Labelled photos from "cork_oak_dataset", an image-classification folder in nteno555/bu-rise-research. The possible labels are: healthy, Biscogniauxia, Phytophthora.

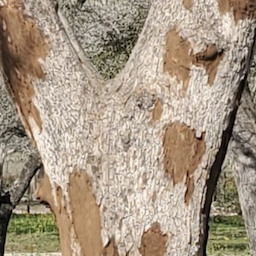
Label: Biscogniauxia

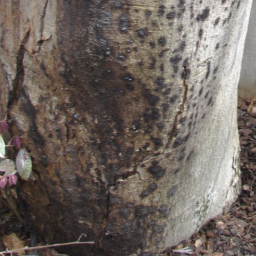
Label: Phytophthora

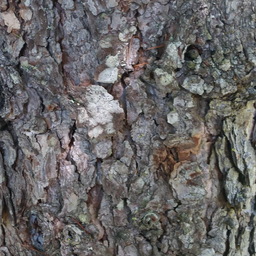
Label: healthy

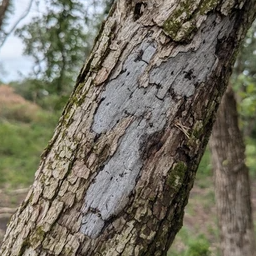
Label: Biscogniauxia

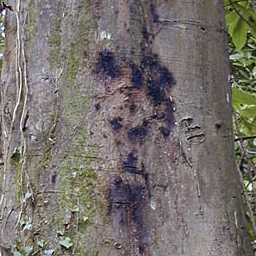
Label: Phytophthora

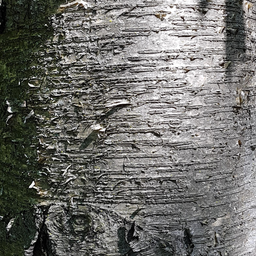
Label: healthy
